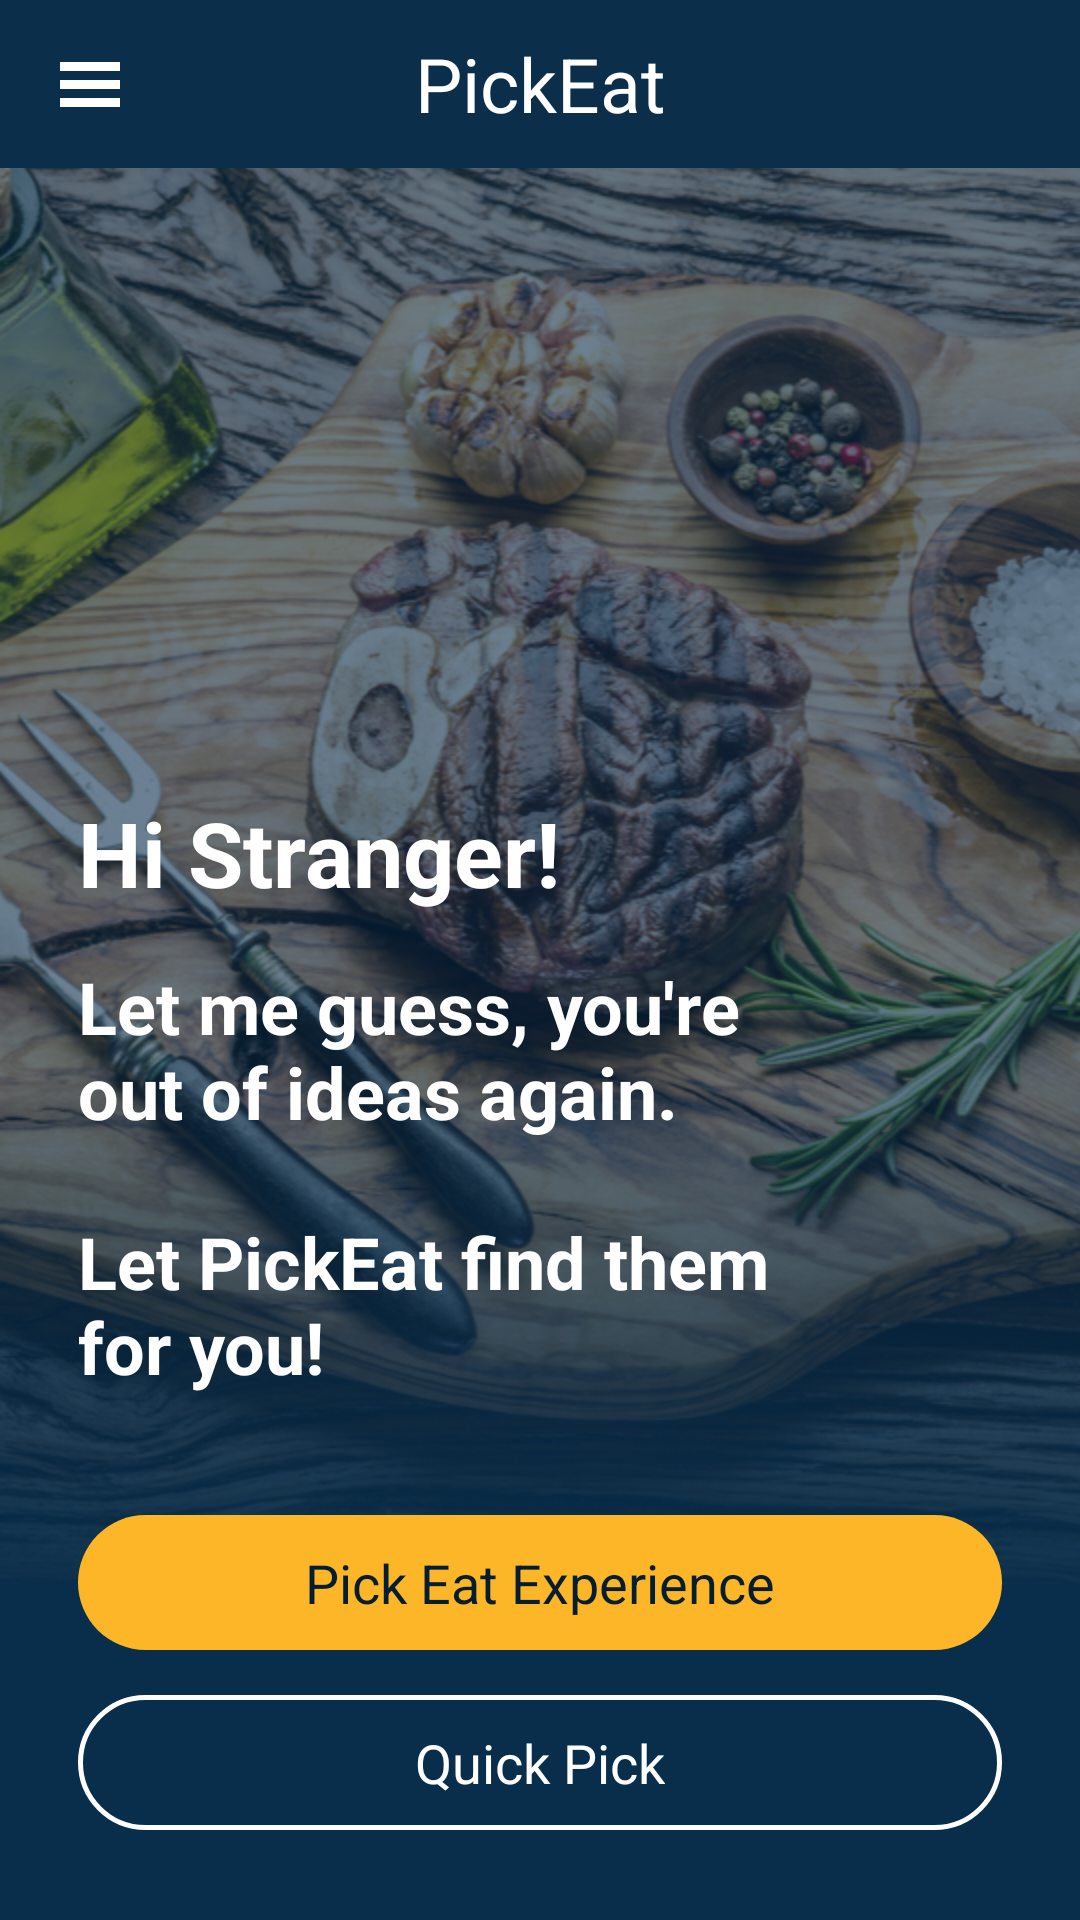

Here is an Android app screen rendered from its layout file. Give the layout XML and the strings, colors and styles it references.
<!-- AndroidManifest.xml: application theme AppTheme -->
<!-- res/layout/activity_main.xml -->
<?xml version="1.0" encoding="utf-8"?>
<FrameLayout
    xmlns:android="http://schemas.android.com/apk/res/android"
    xmlns:tools="http://schemas.android.com/tools"
    android:layout_width="match_parent"
    android:layout_height="match_parent"
    android:id="@+id/activity_layout"
    xmlns:app="http://schemas.android.com/apk/res-auto"
    tools:context=".ui.activities.MainActivity">

    
    

    <RelativeLayout
        android:layout_height="match_parent"
        android:layout_width="match_parent">

        <android.support.v7.widget.Toolbar
            android:id="@+id/main_toolbar"
            app:contentInsetStart="0dp"
            android:background="@color/blueWhale"
            android:layout_width="match_parent"
            android:layout_height="@dimen/toolbar_height">

            <ImageView
                android:id="@+id/content_hamburger"
                android:layout_width="60dp"
                android:layout_height="match_parent"
                android:scaleType="center"
                android:src="@drawable/ic_menu" />

            <TextView
                android:layout_width="wrap_content"
                android:layout_height="wrap_content"
                android:layout_gravity="center"
                android:textColor="@color/colorWhite"
                android:text="PickEat"
                android:textSize="25sp" />
        </android.support.v7.widget.Toolbar>

        <ImageView
            android:layout_width="match_parent"
            android:layout_height="match_parent"
            android:scaleType="centerCrop"
            android:layout_below="@id/main_toolbar"
            android:src="@drawable/bg_home"/>

        <TextView
            android:id="@+id/main_screen_title"
            android:layout_width="wrap_content"
            android:layout_height="wrap_content"
            android:textColor="@color/colorWhite"
            android:textSize="30sp"
            android:textStyle="bold"
            android:layout_marginStart="@dimen/signup_google_side_margin"
            android:layout_marginEnd="@dimen/signup_google_side_margin"
            android:layout_above="@+id/main_screen_message"
            android:layout_marginBottom="15dp"
            android:text="@string/main_screen_title"/>

        <TextView
            android:id="@+id/main_screen_message"
            android:layout_width="wrap_content"
            android:layout_height="wrap_content"
            android:textColor="@color/colorWhite"
            android:textSize="24sp"
            android:textStyle="bold"
            android:layout_marginStart="@dimen/signup_google_side_margin"
            android:layout_marginEnd="@dimen/signup_google_side_margin"
            android:layout_above="@+id/main_pickeat_btn"
            android:layout_marginBottom="40dp"
            android:text="@string/main_screen_message"/>

        <LinearLayout
            android:id="@+id/main_pickeat_btn"
            android:layout_width="match_parent"
            android:layout_height="@dimen/signup_google_btn_height"
            android:orientation="horizontal"
            android:gravity="center"
            android:layout_marginStart="@dimen/signup_google_side_margin"
            android:layout_marginEnd="@dimen/signup_google_side_margin"
            android:background="@drawable/pickeat_experience_btn_layout"
            android:layout_above="@+id/main_quickpick_btn"
            android:layout_marginBottom="15dp">

            <TextView
                android:layout_width="wrap_content"
                android:layout_height="wrap_content"
                android:textColor="@color/nataliesWierdDarkBlue"
                android:textSize="18sp"
                android:text="@string/pickeat_experience"/>

        </LinearLayout>

        <LinearLayout
            android:id="@+id/main_quickpick_btn"
            android:layout_width="match_parent"
            android:layout_height="@dimen/signup_google_btn_height"
            android:layout_alignParentBottom="true"
            android:orientation="horizontal"
            android:gravity="center"
            android:layout_marginStart="@dimen/signup_google_side_margin"
            android:layout_marginEnd="@dimen/signup_google_side_margin"
            android:background="@drawable/quickpick_btn_layout"
            android:layout_marginBottom="30dp">

            <TextView
                android:layout_width="wrap_content"
                android:layout_height="wrap_content"
                android:textColor="@color/colorWhite"
                android:textSize="18sp"
                android:text="@string/quickpick"/>

        </LinearLayout>

    </RelativeLayout>

</FrameLayout>
<!-- res/layout/transparent_toolbar.xml (included above) -->
<?xml version="1.0" encoding="utf-8"?>
<RelativeLayout xmlns:android="http://schemas.android.com/apk/res/android"
              android:layout_width="match_parent"
              android:layout_height="56dp"
              android:paddingEnd="16dp"
              android:paddingStart="16dp"
              android:id="@+id/toolbar_layout"
              android:background="@color/colorTransparent">

    <ImageView
        android:id="@+id/toolbar_icon"
        android:layout_width="30dp"
        android:layout_height="match_parent"
        android:layout_alignParentStart="true"
        android:layout_gravity="center"/>

    <TextView
        android:id="@+id/toolbar_text"
        android:layout_width="wrap_content"
        android:layout_height="match_parent"
        android:text="Activity Name"
        android:textColor="@color/colorWhite"
        android:textSize="20sp"
        android:gravity="center"
        android:layout_toRightOf="@+id/toolbar_icon"/>
</RelativeLayout>
<!-- resources referenced by this layout -->
<resources>
  <color name="blueWhale">#0B2F4A</color>
  <color name="colorTransparent">#00FFFFFF</color>
  <color name="colorWhite">#FFFFFF</color>
  <color name="nataliesWierdDarkBlue">#041d31</color>
  <dimen name="signup_google_btn_height">45dp</dimen>
  <dimen name="signup_google_side_margin">26dp</dimen>
  <dimen name="toolbar_height">56dp</dimen>
  <!-- drawable bg_home: png bitmap (drawable-hdpi, 716155 bytes) -->
  <!-- drawable bg_main: jpg bitmap (drawable, 372421 bytes) -->
  <!-- drawable ic_menu: png bitmap (drawable-hdpi, 133 bytes) -->
  <!-- drawable pickeat_experience_btn_layout (drawable) -->
  <?xml version="1.0" encoding="UTF-8"?>
  <shape xmlns:android="http://schemas.android.com/apk/res/android">
      <solid android:color="@color/orangePickEatBtn"/>
      <corners android:radius="@dimen/signup_radius_corners"/>
  </shape>
  <!-- drawable quickpick_btn_layout (drawable) -->
  <?xml version="1.0" encoding="UTF-8"?>
  <shape xmlns:android="http://schemas.android.com/apk/res/android">
      <solid android:color="@color/colorTransparent"/>
      <stroke android:color="@color/colorWhite" android:width="1.5dp"></stroke>
      <corners android:radius="@dimen/signup_radius_corners"/>
  </shape>
  <string name="main_screen_message">Let me guess, you\'re\nout of ideas again.\n\nLet PickEat find them\nfor you!</string>
  <string name="main_screen_title">Hi Stranger!</string>
  <string name="pickeat_experience">Pick Eat Experience</string>
  <string name="quickpick">Quick Pick</string>
  <style name="AppTheme" parent="Theme.AppCompat.Light.NoActionBar">
          
          <item name="colorPrimary">@color/colorPrimary</item>
          <item name="colorPrimaryDark">@color/colorPrimaryDark</item>
          <item name="colorAccent">@color/colorAccent</item>
      </style>
  <color name="orangePickEatBtn">#fcb627</color>
  <dimen name="signup_radius_corners">25dp</dimen>
  <color name="colorPrimary">#3F51B5</color>
  <color name="colorPrimaryDark">#000000</color>
  <color name="colorAccent">#FF4081</color>
</resources>
